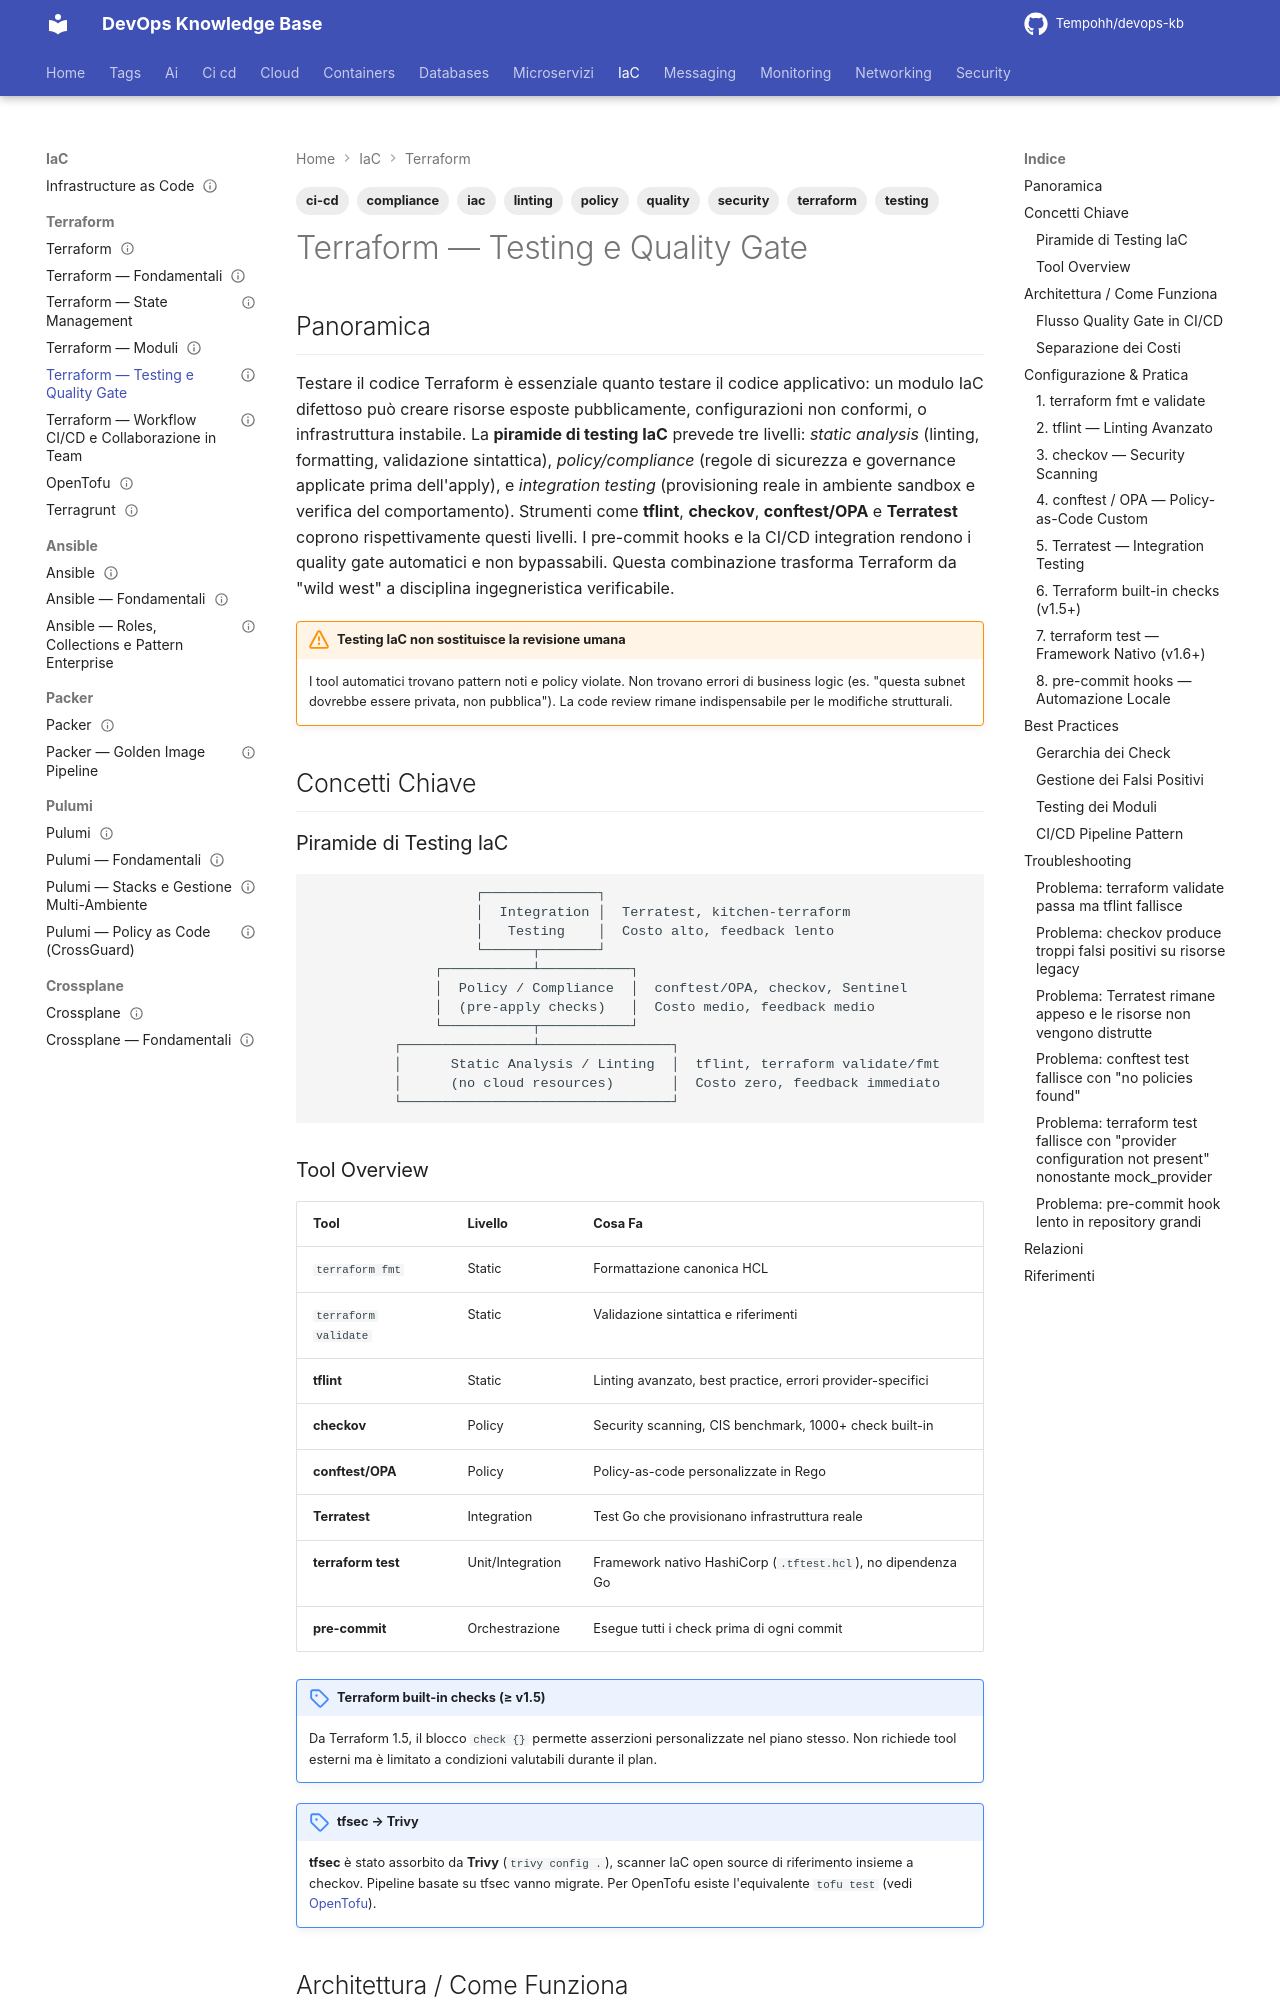

repository: Tempohh/devops-kb · page: iac/terraform/testing/index.html · generator: mkdocs

---
title: "Terraform — Testing e Quality Gate"
slug: terraform-testing
category: iac
tags: [terraform, iac, testing, quality, security, linting, policy, ci-cd, compliance]
search_keywords: [terraform testing, terratest, tflint, checkov, conftest, OPA, open policy agent, terraform validate, terraform plan, pre-commit hooks, iac testing, infrastructure testing, security scanning, policy as code, compliance as code, static analysis, terraform lint, infracost, snyk iac, terraform compliance, kitchen terraform, inspec, regula, sentinel, quality gate, ci cd terraform, terraform pipeline, unit test infrastruttura, integration test infrastruttura, test iac, terraform check, terraform fmt, security iac, vulnerabilità iac, misconfiguration, CIS benchmark, cloud security posture, terraform test, tftest.hcl, mock provider terraform, hcl test framework, native terraform testing]
parent: iac/terraform/_index
related: [iac/terraform/fondamentali, iac/terraform/moduli, iac/terraform/state-management, ci-cd/pipeline]
official_docs: https://developer.hashicorp.com/terraform/language/checks
status: reviewed
difficulty: intermediate
last_updated: 2026-10-03
last_verified: 2026-10-03
---

# Terraform — Testing e Quality Gate

## Panoramica

Testare il codice Terraform è essenziale quanto testare il codice applicativo: un modulo IaC difettoso può creare risorse esposte pubblicamente, configurazioni non conformi, o infrastruttura instabile. La **piramide di testing IaC** prevede tre livelli: *static analysis* (linting, formatting, validazione sintattica), *policy/compliance* (regole di sicurezza e governance applicate prima dell'apply), e *integration testing* (provisioning reale in ambiente sandbox e verifica del comportamento). Strumenti come **tflint**, **checkov**, **conftest/OPA** e **Terratest** coprono rispettivamente questi livelli. I pre-commit hooks e la CI/CD integration rendono i quality gate automatici e non bypassabili. Questa combinazione trasforma Terraform da "wild west" a disciplina ingegneristica verificabile.

!!! warning "Testing IaC non sostituisce la revisione umana"
    I tool automatici trovano pattern noti e policy violate. Non trovano errori di business logic (es. "questa subnet dovrebbe essere privata, non pubblica"). La code review rimane indispensabile per le modifiche strutturali.

## Concetti Chiave
